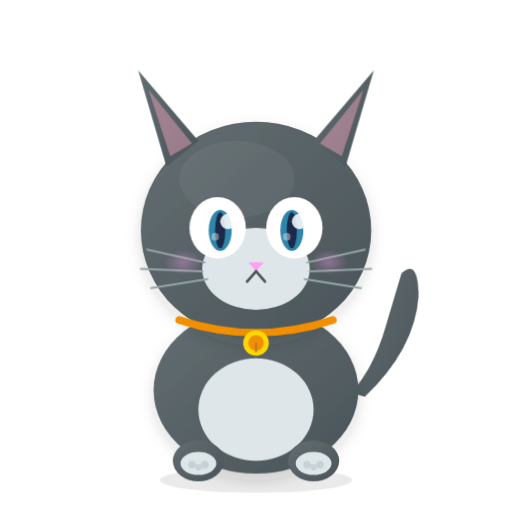
t = 0.00 s
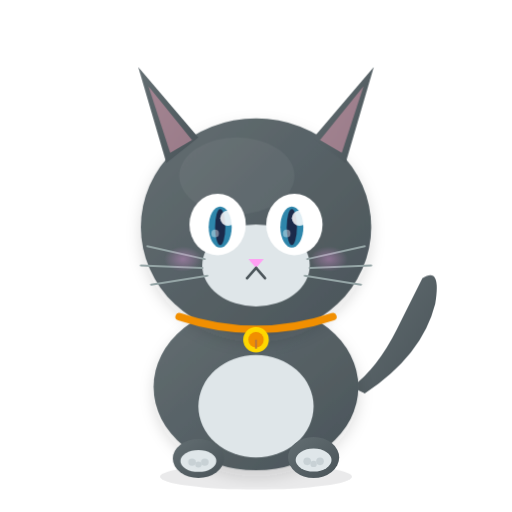
t = 1.50 s
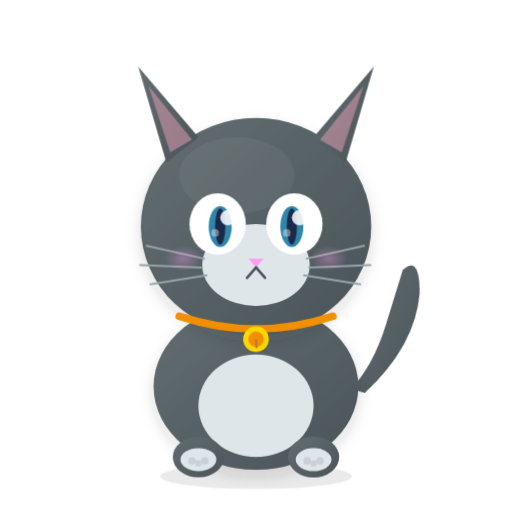
t = 2.13 s
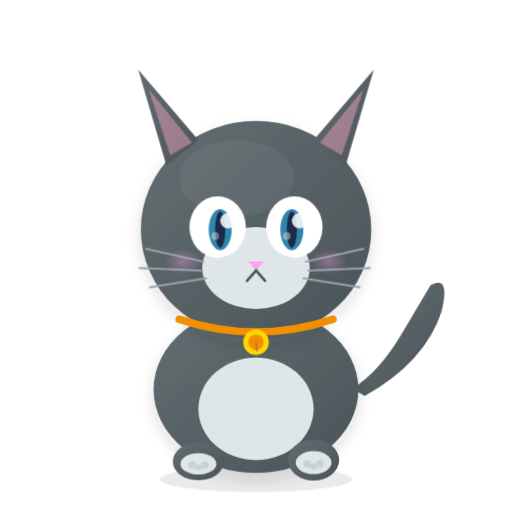
t = 3.38 s
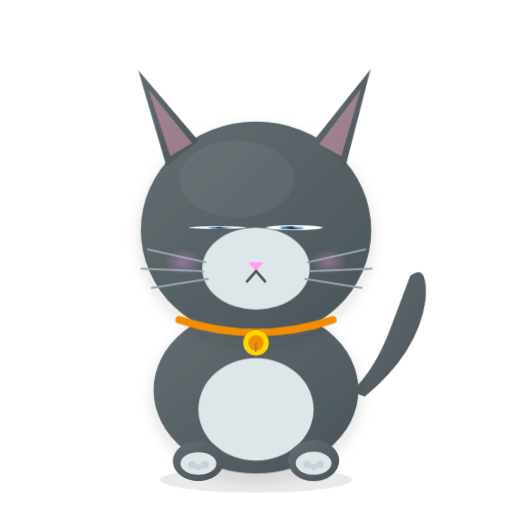
t = 4.31 s
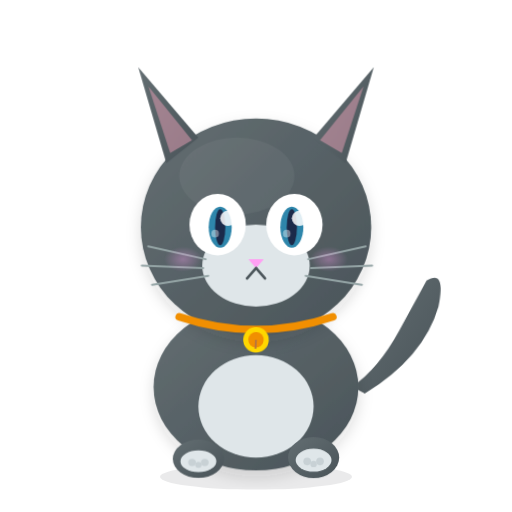
t = 5.44 s

The animated SVG that drew these frames (rendered in a browser with its animation timeline set to each time). Animation: 7 CSS @keyframes rules; one cycle of 6.50 s, repeats indefinitely.

<svg xmlns="http://www.w3.org/2000/svg" viewBox="0 0 400 400" width="400" height="400">
  <!-- Chal: Cat — Curious, independent, clever -->
  <defs>
    <linearGradient id="catBody" x1="0%" y1="0%" x2="100%" y2="100%">
      <stop offset="0%" stop-color="#636E72"/>
      <stop offset="100%" stop-color="#4A5459"/>
    </linearGradient>
    <linearGradient id="catLight" x1="0%" y1="0%" x2="100%" y2="100%">
      <stop offset="0%" stop-color="#B2BEC3"/>
      <stop offset="100%" stop-color="#95A5A6"/>
    </linearGradient>
    <radialGradient id="catCheek" cx="50%" cy="50%" r="50%">
      <stop offset="0%" stop-color="#FF9FF3" stop-opacity="0.35"/>
      <stop offset="100%" stop-color="#FF9FF3" stop-opacity="0"/>
    </radialGradient>
    <filter id="catShadow">
      <feDropShadow dx="0" dy="5" stdDeviation="6" flood-color="#2D3436" flood-opacity="0.15"/>
    </filter>
  </defs>

  <style>
    /* Tail swish animation */
    @keyframes cat-tail-swish {
      0%, 100% { transform: rotate(-10deg); }
      50% { transform: rotate(10deg); }
    }
    .cat-tail {
      transform-origin: 285px 310px;
      animation: cat-tail-swish 2s ease-in-out infinite;
    }

    /* Ear twitch animation */
    @keyframes cat-ear-twitch {
      0%, 85%, 100% { transform: rotate(0deg); }
      88% { transform: rotate(-6deg); }
      91% { transform: rotate(3deg); }
      94% { transform: rotate(-2deg); }
    }
    .cat-ear-left {
      transform-origin: 130px 130px;
      animation: cat-ear-twitch 3s ease-in-out infinite;
    }
    .cat-ear-right {
      transform-origin: 270px 130px;
      animation: cat-ear-twitch 3s ease-in-out infinite;
      animation-delay: 1.5s;
    }

    /* Slow blink animation */
    @keyframes cat-slow-blink {
      0%, 80%, 100% { transform: scaleY(1); }
      86% { transform: scaleY(0.05); }
      90% { transform: scaleY(0.05); }
      96% { transform: scaleY(1); }
    }
    .cat-eye-left {
      transform-box: fill-box;
      transform-origin: center;
      animation: cat-slow-blink 5s ease-in-out infinite;
    }
    .cat-eye-right {
      transform-box: fill-box;
      transform-origin: center;
      animation: cat-slow-blink 5s ease-in-out infinite;
      animation-delay: 0.05s;
    }

    /* Whisker wiggle animation */
    @keyframes cat-whisker-wiggle {
      0%, 100% { transform: translateX(0); }
      25% { transform: translateX(-1px); }
      75% { transform: translateX(1px); }
    }
    .cat-whiskers {
      animation: cat-whisker-wiggle 1.5s ease-in-out infinite;
    }

    /* Bell swing animation */
    @keyframes cat-bell-swing {
      0%, 100% { transform: rotate(0deg); }
      25% { transform: rotate(-5deg); }
      75% { transform: rotate(5deg); }
    }
    .cat-bell {
      transform-origin: 200px 268px;
      animation: cat-bell-swing 1.5s ease-in-out infinite;
    }

    /* Paw knead animation */
    @keyframes cat-paw-knead {
      0%, 100% { transform: scaleY(1); }
      50% { transform: scaleY(0.9); }
    }
    .cat-paw-left {
      transform-box: fill-box;
      transform-origin: center bottom;
      animation: cat-paw-knead 2s ease-in-out infinite;
    }

    /* Body idle breathing */
    @keyframes cat-breathe {
      0%, 100% { transform: translateY(0); }
      50% { transform: translateY(-3px); }
    }
    .cat-body-breathe {
      animation: cat-breathe 4s ease-in-out infinite;
    }
  </style>

  <g class="cat-body-breathe">
    <!-- Body shadow -->
    <ellipse cx="200" cy="375" rx="75" ry="10" fill="#2D3436" opacity="0.1"/>

    <!-- Tail -->
    <g class="cat-tail">
      <path d="M285 310 Q330 280 340 240 Q345 210 330 220 Q320 240 310 260 Q295 290 275 305" fill="url(#catBody)" stroke="none"/>
    </g>

    <!-- Body -->
    <ellipse cx="200" cy="305" rx="80" ry="65" fill="url(#catBody)" filter="url(#catShadow)"/>
    <!-- Belly -->
    <ellipse cx="200" cy="320" rx="45" ry="40" fill="#DFE6E9"/>

    <!-- Front paws -->
    <g class="cat-paw-left">
      <ellipse cx="155" cy="360" rx="20" ry="16" fill="url(#catBody)"/>
      <ellipse cx="155" cy="362" rx="14" ry="9" fill="#DFE6E9"/>
      <!-- Paw beans left -->
      <g fill="#B2BEC3" opacity="0.5">
        <circle cx="150" cy="363" r="3"/>
        <circle cx="155" cy="365" r="2.5"/>
        <circle cx="160" cy="363" r="3"/>
      </g>
    </g>
    <g>
      <ellipse cx="245" cy="360" rx="20" ry="16" fill="url(#catBody)"/>
      <ellipse cx="245" cy="362" rx="14" ry="9" fill="#DFE6E9"/>
      <!-- Paw beans right -->
      <g fill="#B2BEC3" opacity="0.5">
        <circle cx="240" cy="363" r="3"/>
        <circle cx="245" cy="365" r="2.5"/>
        <circle cx="250" cy="363" r="3"/>
      </g>
    </g>

    <!-- Head -->
    <ellipse cx="200" cy="180" rx="90" ry="85" fill="url(#catBody)" filter="url(#catShadow)"/>
    <ellipse cx="185" cy="140" rx="45" ry="30" fill="white" opacity="0.05"/>

    <!-- Pointed ears -->
    <g class="cat-ear-left">
      <polygon points="130,130 108,55 155,110" fill="url(#catBody)"/>
      <polygon points="133,122 116,70 150,112" fill="#E8A0B5" opacity="0.5"/>
    </g>
    <g class="cat-ear-right">
      <polygon points="270,130 292,55 245,110" fill="url(#catBody)"/>
      <polygon points="267,122 284,70 250,112" fill="#E8A0B5" opacity="0.5"/>
    </g>

    <!-- Face -->
    <ellipse cx="200" cy="210" rx="42" ry="32" fill="#DFE6E9"/>

    <!-- Eyes -->
    <g class="cat-eye-left">
      <ellipse cx="170" cy="178" rx="22" ry="24" fill="white"/>
      <ellipse cx="172" cy="180" rx="9" ry="16" fill="#2E86AB"/>
      <ellipse cx="172" cy="180" rx="4" ry="14" fill="#1B2A4A"/>
      <circle cx="178" cy="173" r="6" fill="white" opacity="0.85"/>
      <circle cx="168" cy="185" r="3" fill="white" opacity="0.4"/>
    </g>
    <g class="cat-eye-right">
      <ellipse cx="230" cy="178" rx="22" ry="24" fill="white"/>
      <ellipse cx="228" cy="180" rx="9" ry="16" fill="#2E86AB"/>
      <ellipse cx="228" cy="180" rx="4" ry="14" fill="#1B2A4A"/>
      <circle cx="234" cy="173" r="6" fill="white" opacity="0.85"/>
      <circle cx="224" cy="185" r="3" fill="white" opacity="0.4"/>
    </g>

    <!-- Nose -->
    <path d="M194 205 L200 212 L206 205 Z" fill="#FF9FF3"/>
    <!-- Mouth -->
    <path d="M200 212 L193 220" fill="none" stroke="#4A5459" stroke-width="2" stroke-linecap="round"/>
    <path d="M200 212 L207 220" fill="none" stroke="#4A5459" stroke-width="2" stroke-linecap="round"/>

    <!-- Whiskers -->
    <g class="cat-whiskers" stroke="#95A5A6" stroke-width="1.5" fill="none" stroke-linecap="round">
      <line x1="115" y1="195" x2="160" y2="205"/>
      <line x1="110" y1="210" x2="158" y2="212"/>
      <line x1="118" y1="225" x2="162" y2="218"/>
      <line x1="285" y1="195" x2="240" y2="205"/>
      <line x1="290" y1="210" x2="242" y2="212"/>
      <line x1="282" y1="225" x2="238" y2="218"/>
    </g>

    <!-- Cheek blush -->
    <ellipse cx="143" cy="205" rx="15" ry="10" fill="url(#catCheek)"/>
    <ellipse cx="257" cy="205" rx="15" ry="10" fill="url(#catCheek)"/>

    <!-- Challey collar -->
    <g>
      <path d="M140 250 Q200 270 260 250" fill="none" stroke="#F18F01" stroke-width="6" stroke-linecap="round"/>
      <g class="cat-bell">
        <circle cx="200" cy="268" r="10" fill="#FFD700"/>
        <circle cx="200" cy="268" r="6" fill="#F18F01"/>
        <line x1="200" y1="268" x2="200" y2="275" stroke="#B8763E" stroke-width="1.5"/>
      </g>
    </g>
  </g>
</svg>
